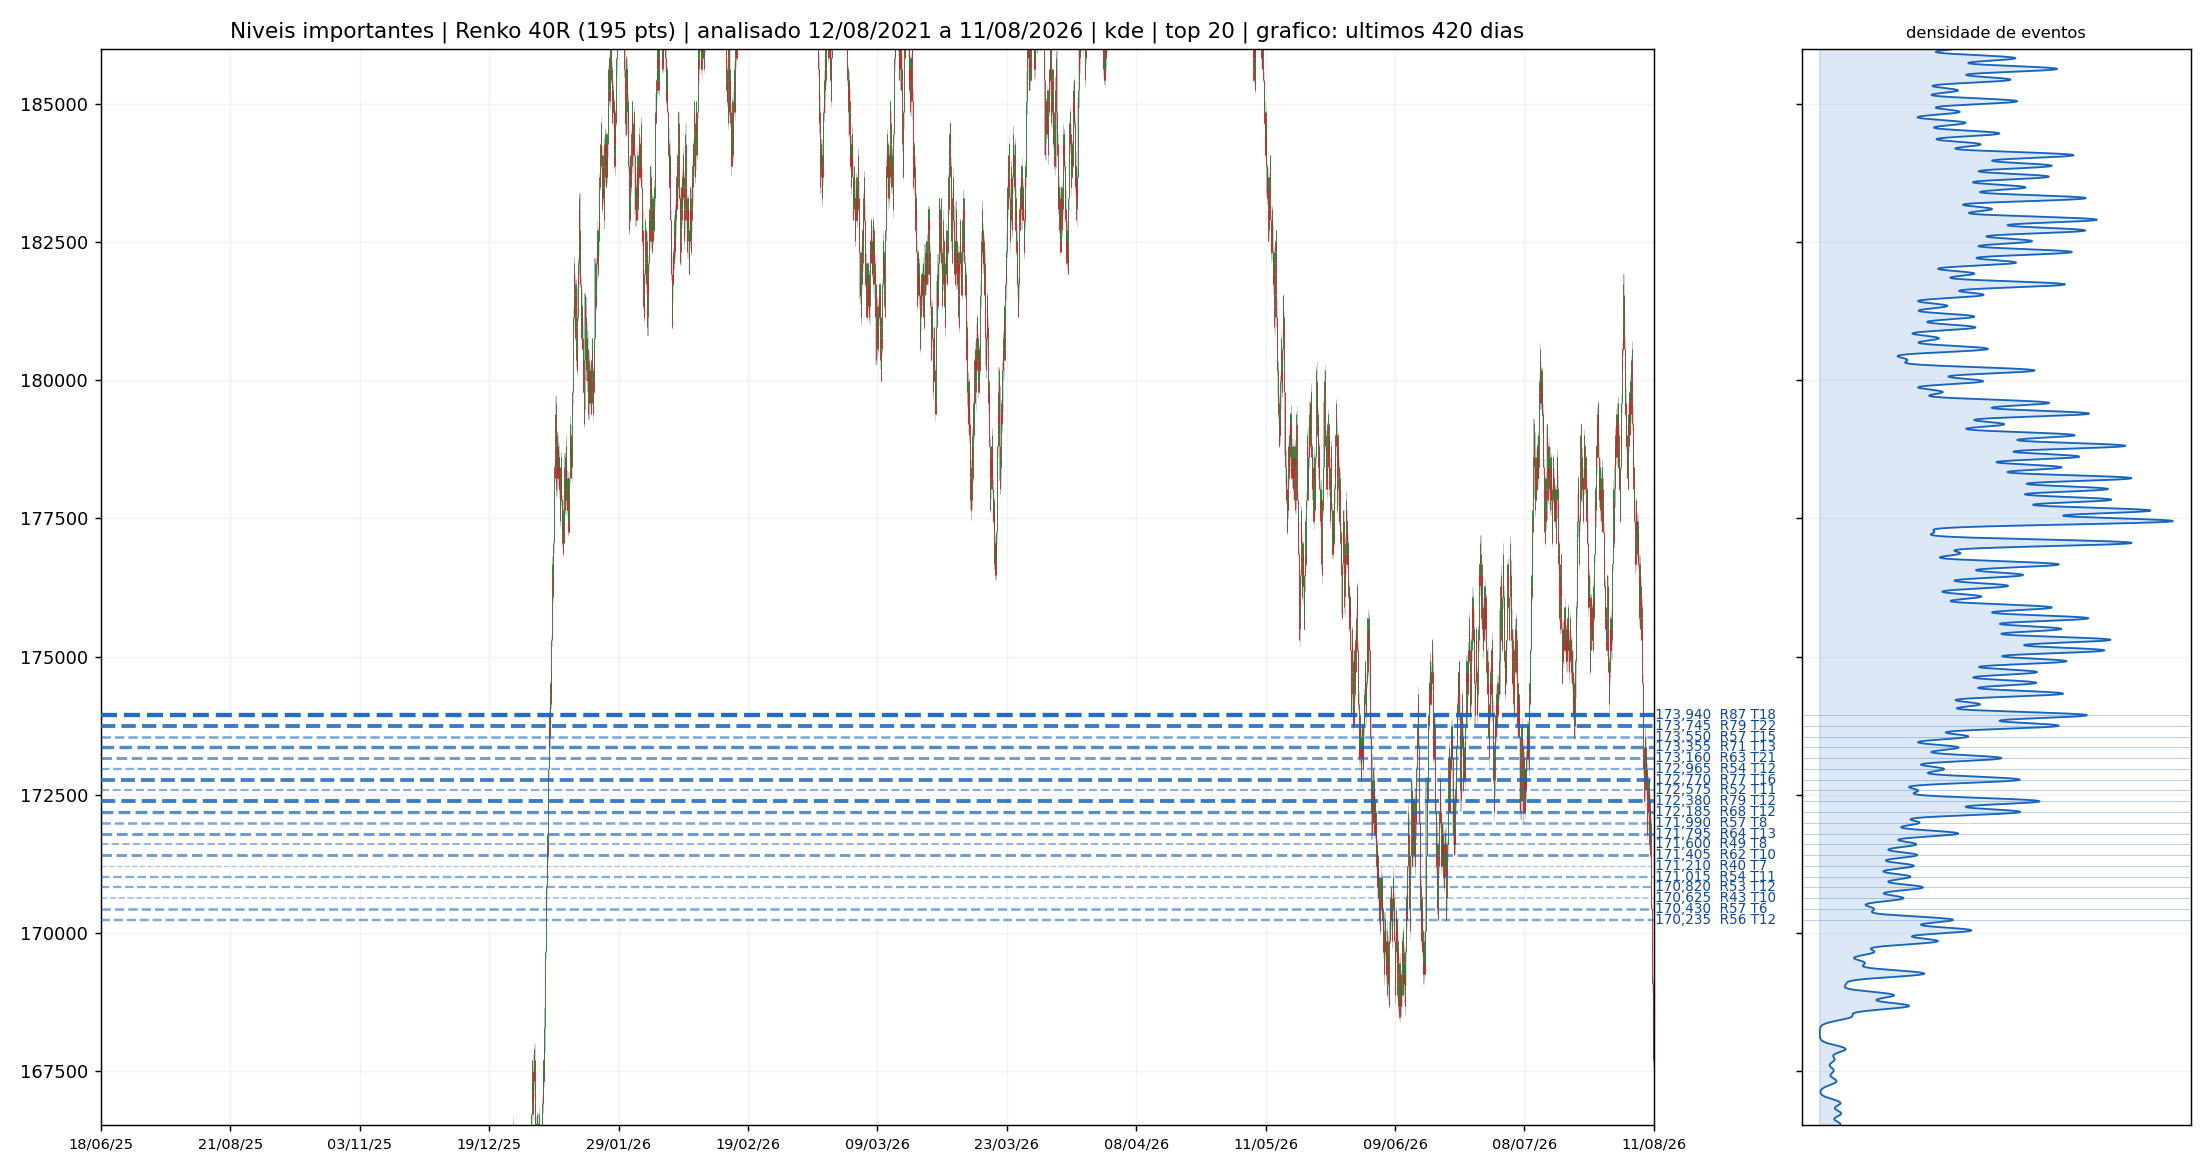

Data behind this chart, as committed beside it:
price, score, n_events, unique_days, unique_weeks, unique_months, span_days, first_event, last_event, mean_strength, median_strength, max_strength, mean_reaction, n_scales, n_sources, mean_rel_volume, decayed_touches, c__scale_weight, c__n_pairs, c_touch, c_reaction, c_temporal, c_scale, c_volume
173940, 86.7, 18, 12, 8, 4, 180.7, 2026-01-21 17:57:00, 2026-07-21 11:01:00, 2.904, 2.801, 4, 2522, 4, 1, 2.614, 14.99, 4.3, 4, 0.4252, 0.8884, 0.4047, 0.6808, 0.7357
173745, 79.1, 22, 12, 7, 4, 168.1, 2026-01-22 09:05:00, 2026-07-09 10:23:00, 2.912, 2.931, 4, 2475, 3, 1, 2.878, 18.21, 2.5, 3, 0.5224, 0.9052, 0.4042, 0.2207, 0.8628
173550, 57.4, 15, 10, 7, 3, 69.9, 2026-06-01 11:35:00, 2026-08-10 09:05:00, 2.266, 2.156, 3.853, 1843, 3, 1, 2.846, 12.82, 2.5, 3, 0.3392, 0.1602, 0.2855, 0.2207, 0.8379
173355, 71.4, 13, 8, 6, 4, 197.1, 2026-01-22 09:03:00, 2026-08-07 12:36:00, 2.679, 2.692, 4, 2258, 3, 1, 2.434, 10.91, 3.1, 3, 0.2855, 0.7762, 0.3367, 0.4314, 0.6035
173160, 62.6, 21, 10, 6, 3, 69.99, 2026-06-01 10:30:00, 2026-08-10 10:21:00, 2.318, 2.185, 4, 2270, 3, 1, 2.554, 17.94, 2.5, 3, 0.5012, 0.2936, 0.2865, 0.2207, 0.7007
172965, 53.5, 12, 8, 4, 3, 69.95, 2026-06-01 11:50:00, 2026-08-10 10:37:00, 2.309, 2.052, 4, 2325, 3, 1, 2.268, 10.26, 2.5, 3, 0.2431, 0.2375, 0.2445, 0.2207, 0.4439
172770, 77.4, 16, 10, 7, 3, 70.15, 2026-06-01 13:11:00, 2026-08-10 16:41:00, 2.526, 2.497, 4, 2016, 4, 1, 2.48, 14.03, 4.3, 4, 0.3703, 0.6172, 0.2870, 0.6808, 0.6359
172575, 51.8, 11, 7, 5, 3, 68.16, 2026-06-03 10:04:00, 2026-08-10 13:49:00, 2.412, 2.226, 4, 2656, 2, 1, 2.648, 9.719, 1.3, 2, 0.2007, 0.3685, 0.2146, 0.0125, 0.7481
172380, 78.7, 12, 8, 6, 2, 68.93, 2026-06-03 10:52:00, 2026-08-11 09:06:00, 2.642, 2.657, 3.956, 1757, 4, 1, 3.02, 10.15, 5, 4, 0.2431, 0.6755, 0.1989, 0.9115, 0.8978
172185, 68.4, 12, 6, 6, 3, 68.19, 2026-06-03 09:33:00, 2026-08-10 14:11:00, 2.692, 2.798, 3.746, 2015, 3, 1, 2.966, 10.47, 3.1, 3, 0.2431, 0.7095, 0.1898, 0.4314, 0.8828
171990, 56.9, 8, 6, 5, 2, 69.01, 2026-06-03 10:21:00, 2026-08-11 10:41:00, 2.721, 2.549, 4, 2009, 2, 1, 3.049, 6.756, 1.3, 2, 0.1085, 0.7612, 0.1473, 0.0125, 0.9077
171795, 63.5, 13, 6, 5, 3, 200.9, 2026-01-21 13:30:00, 2026-08-10 10:58:00, 2.425, 2.442, 4, 1727, 3, 1, 3.27, 10.52, 2.5, 3, 0.2855, 0.4975, 0.2457, 0.2207, 0.9601
171600, 48.8, 8, 6, 5, 2, 68.89, 2026-06-03 11:49:00, 2026-08-11 09:04:00, 2.296, 2.21, 3.272, 1777, 3, 1, 3.098, 6.732, 2.5, 3, 0.1085, 0.1446, 0.1463, 0.2207, 0.9252
171405, 62.4, 10, 8, 6, 3, 201.9, 2026-01-21 11:45:00, 2026-08-11 10:31:00, 2.724, 2.522, 4, 2636, 3, 1, 2.145, 7.806, 2.5, 3, 0.1683, 0.7463, 0.2984, 0.2207, 0.3167
171210, 39.6, 7, 4, 3, 1, 13.23, 2026-06-05 09:08:00, 2026-06-18 14:43:00, 2.251, 1.984, 3.234, 1026, 3, 1, 1.916, 5.724, 3.1, 3, 0.0648, 0.0658, 0.0292, 0.4052, 0.1197
171015, 53.6, 11, 5, 5, 2, 151.9, 2026-01-21 12:25:00, 2026-06-22 09:20:00, 2.456, 2.133, 4, 1841, 3, 1, 2.418, 8.583, 2.5, 3, 0.2007, 0.3479, 0.1594, 0.2207, 0.5835
170820, 53.1, 12, 8, 4, 2, 149, 2026-01-21 11:05:00, 2026-06-19 10:56:00, 2.128, 2.004, 3.852, 1590, 3, 1, 3.103, 9.355, 2.5, 3, 0.2431, 0.1060, 0.2349, 0.2207, 0.9277
170625, 43.3, 10, 4, 3, 1, 10.94, 2026-06-05 10:41:00, 2026-06-16 09:20:00, 2.037, 2.021, 3.268, 1195, 3, 1, 2.33, 8.051, 2.5, 3, 0.1683, 0.0430, 0.0267, 0.2207, 0.5162
170430, 57.2, 6, 5, 4, 2, 147.9, 2026-01-21 11:24:00, 2026-06-18 09:04:00, 2.711, 2.764, 4, 2335, 3, 1, 2.489, 4.552, 2.5, 3, 0.0212, 0.8117, 0.1564, 0.2207, 0.6434
170235, 55.7, 12, 7, 4, 1, 16.96, 2026-06-05 10:04:00, 2026-06-22 09:05:00, 2.428, 2.241, 3.721, 1568, 3, 1, 2.565, 9.7, 3.1, 3, 0.2431, 0.2915, 0.0993, 0.4314, 0.7057
